Photos from the image-classification dataset "separate-dataset" in the GitHub repository brunofaria27/image-processing. Its 6 classes are: ASC H, ASC US, HSIL, LSIL, negative for intraepithelial lesion, SCC.

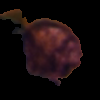
Label: HSIL

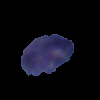
Label: ASC US

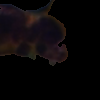
Label: ASC H

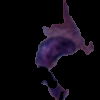
Label: SCC

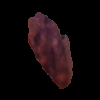
Label: LSIL

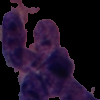
Label: HSIL
